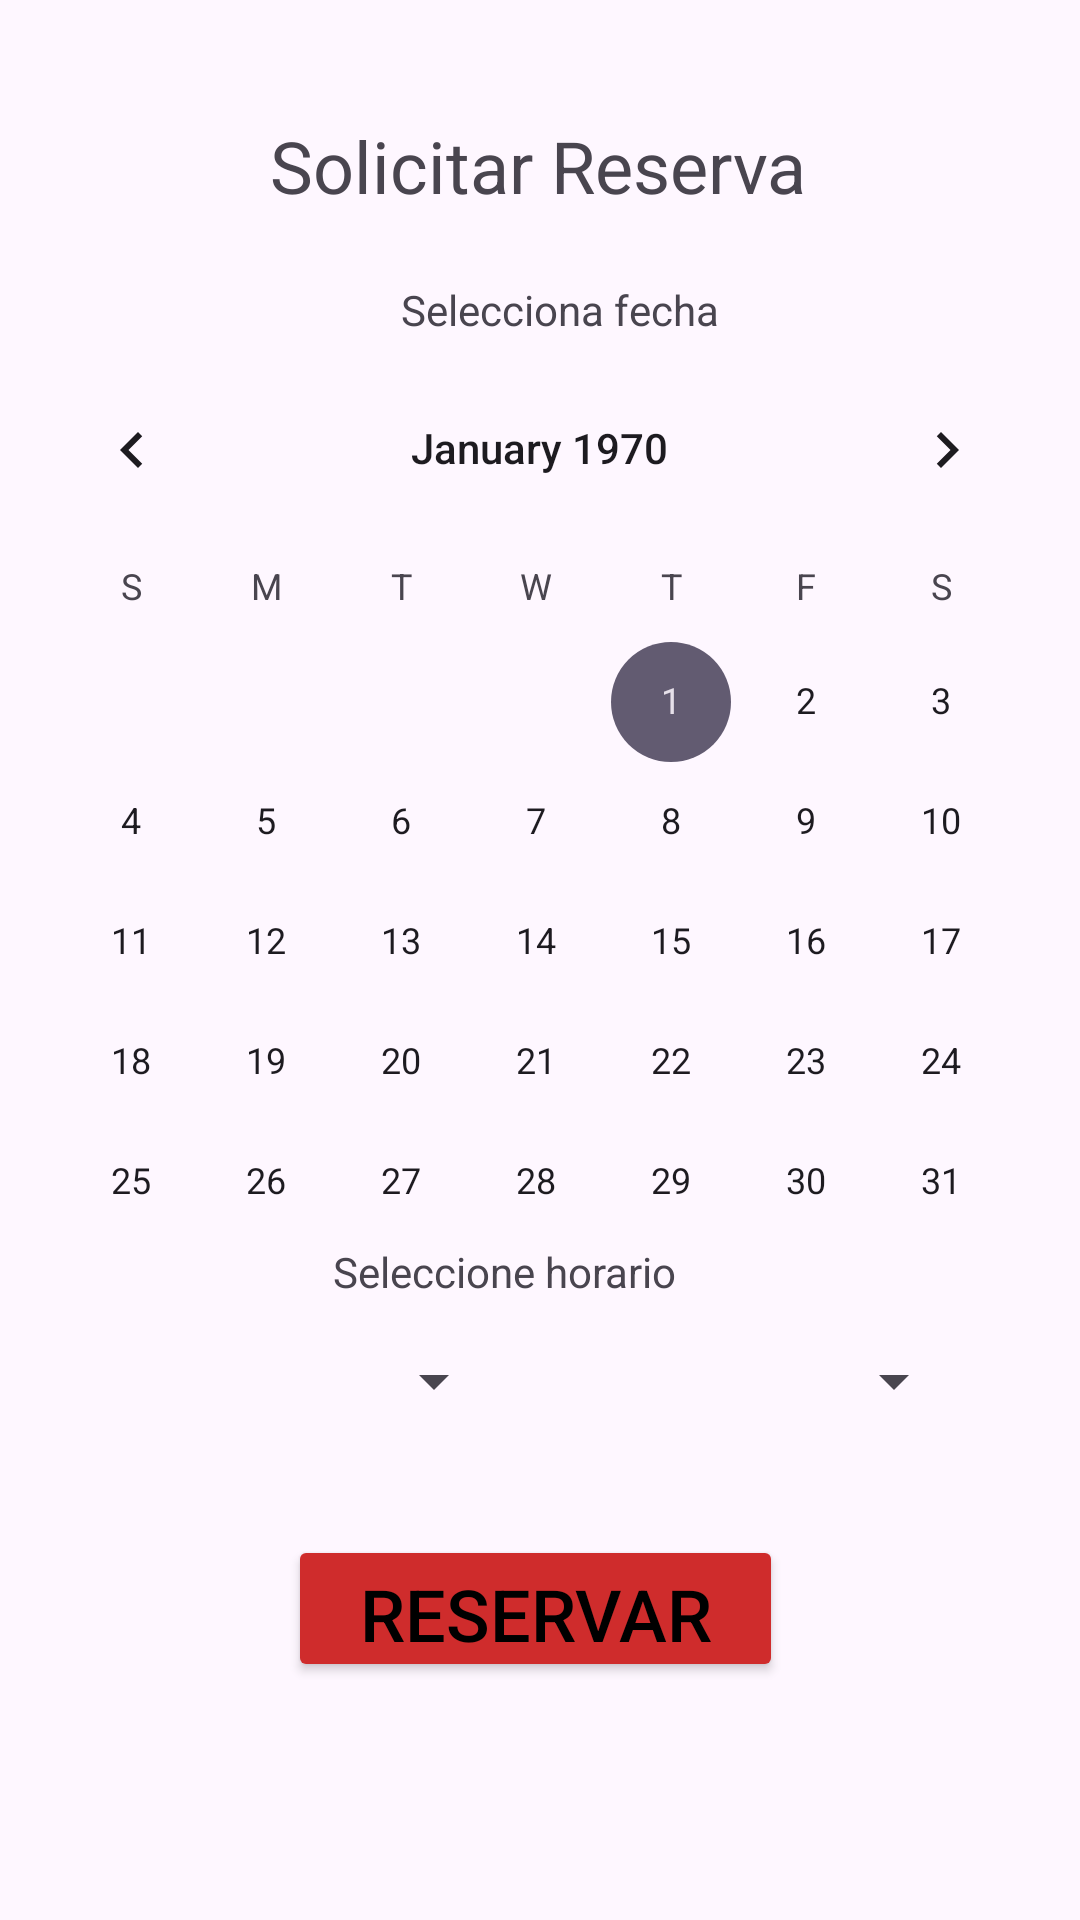

Layout XML and referenced resources for this Android screen:
<!-- AndroidManifest.xml: application theme Theme.ARACE -->
<!-- res/layout/activity_solicitud_reserva.xml -->
<?xml version="1.0" encoding="utf-8"?>
<androidx.constraintlayout.widget.ConstraintLayout xmlns:android="http://schemas.android.com/apk/res/android"
    xmlns:app="http://schemas.android.com/apk/res-auto"
    xmlns:tools="http://schemas.android.com/tools"
    android:layout_width="match_parent"
    android:layout_height="match_parent"
    tools:context=".menu.reservas.Calendario">

    <Spinner
        android:id="@+id/id_hora_salida"
        android:layout_width="157dp"
        android:layout_height="27dp"
        app:layout_constraintBottom_toBottomOf="parent"
        app:layout_constraintEnd_toEndOf="parent"
        app:layout_constraintHorizontal_bias="0.813"
        app:layout_constraintStart_toStartOf="parent"
        app:layout_constraintTop_toTopOf="parent"
        app:layout_constraintVertical_bias="0.729" />

    <TextView
        android:id="@+id/textView22"
        android:layout_width="wrap_content"
        android:layout_height="wrap_content"
        android:text="Solicitar Reserva"
        android:textSize="24sp"
        app:layout_constraintBottom_toBottomOf="parent"
        app:layout_constraintEnd_toEndOf="parent"
        app:layout_constraintHorizontal_bias="0.497"
        app:layout_constraintStart_toStartOf="parent"
        app:layout_constraintTop_toTopOf="parent"
        app:layout_constraintVertical_bias="0.064" />

    <CalendarView
        android:id="@+id/calendarView"
        android:layout_width="357dp"
        android:layout_height="306dp"
        app:layout_constraintBottom_toBottomOf="parent"
        app:layout_constraintEnd_toEndOf="parent"
        app:layout_constraintHorizontal_bias="0.497"
        app:layout_constraintStart_toStartOf="parent"
        app:layout_constraintTop_toTopOf="parent"
        app:layout_constraintVertical_bias="0.347"
        />

    <Spinner
        android:id="@+id/id_hora_entrada"
        android:layout_width="157dp"
        android:layout_height="27dp"
        app:layout_constraintBottom_toBottomOf="parent"
        app:layout_constraintEnd_toEndOf="parent"
        app:layout_constraintHorizontal_bias="0.058"
        app:layout_constraintStart_toStartOf="parent"
        app:layout_constraintTop_toTopOf="parent"
        app:layout_constraintVertical_bias="0.729" />

    <Button
        android:id="@+id/btnreservar"
        android:layout_width="165dp"
        android:layout_height="49dp"
        android:backgroundTint="#CF2C2C"
        android:textColor="#000000"
        android:text="Reservar"
        android:textSize="24sp"
        app:layout_constraintBottom_toBottomOf="parent"
        app:layout_constraintEnd_toEndOf="parent"
        app:layout_constraintHorizontal_bias="0.493"
        app:layout_constraintStart_toStartOf="parent"
        app:layout_constraintTop_toTopOf="parent"
        app:layout_constraintVertical_bias="0.866" />

    <TextView
        android:id="@+id/textView30"
        android:layout_width="wrap_content"
        android:layout_height="wrap_content"
        android:text="Selecciona fecha"
        app:layout_constraintBottom_toBottomOf="parent"
        app:layout_constraintEnd_toEndOf="parent"
        app:layout_constraintHorizontal_bias="0.526"
        app:layout_constraintStart_toStartOf="parent"
        app:layout_constraintTop_toTopOf="parent"
        app:layout_constraintVertical_bias="0.151" />

    <TextView
        android:id="@+id/textView31"
        android:layout_width="wrap_content"
        android:layout_height="wrap_content"
        android:text="Seleccione horario"
        app:layout_constraintBottom_toBottomOf="parent"
        app:layout_constraintEnd_toEndOf="parent"
        app:layout_constraintHorizontal_bias="0.453"
        app:layout_constraintStart_toStartOf="parent"
        app:layout_constraintTop_toTopOf="parent"
        app:layout_constraintVertical_bias="0.667" />
</androidx.constraintlayout.widget.ConstraintLayout>
<!-- resources referenced by this layout -->
<resources>
  <style name="Theme.ARACE" parent="Base.Theme.ARACE" />
  <style name="Base.Theme.ARACE" parent="Theme.Material3.DayNight.NoActionBar">
          
          
      </style>
</resources>
